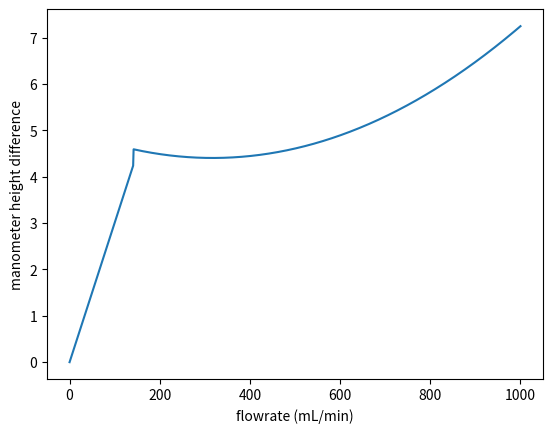

Source code (Python):
import numpy as np
import matplotlib.pyplot as plt

hl_r = np.array([2.84e-5,-5.94e-3, 7.58, 7.31])
hr_r = np.array([2.41e-5,-3.99e-3, 2.86, 2.78])
hl_m = np.array([2.06e-5, 3.06e-3, 3.42, 4.27])
hr_m = np.array([1.45e-5, 6.93e-3,-1.60, 0.00])

def readMan(which, flow):
    [a, b, c, d] = which
    low_flow = flow < 142
    res = np.where(low_flow, flow * d / 142,
            a * flow**2 + b * flow + c)

    return res

if __name__ == '__main__':
    x = np.linspace(0, 1000, 1001)
    y = readMan(hl_m, x) - readMan(hr_m, x)

    plt.plot(x, y)
    plt.xlabel('flowrate (mL/min)')
    plt.ylabel('manometer height difference')
    plt.show()
